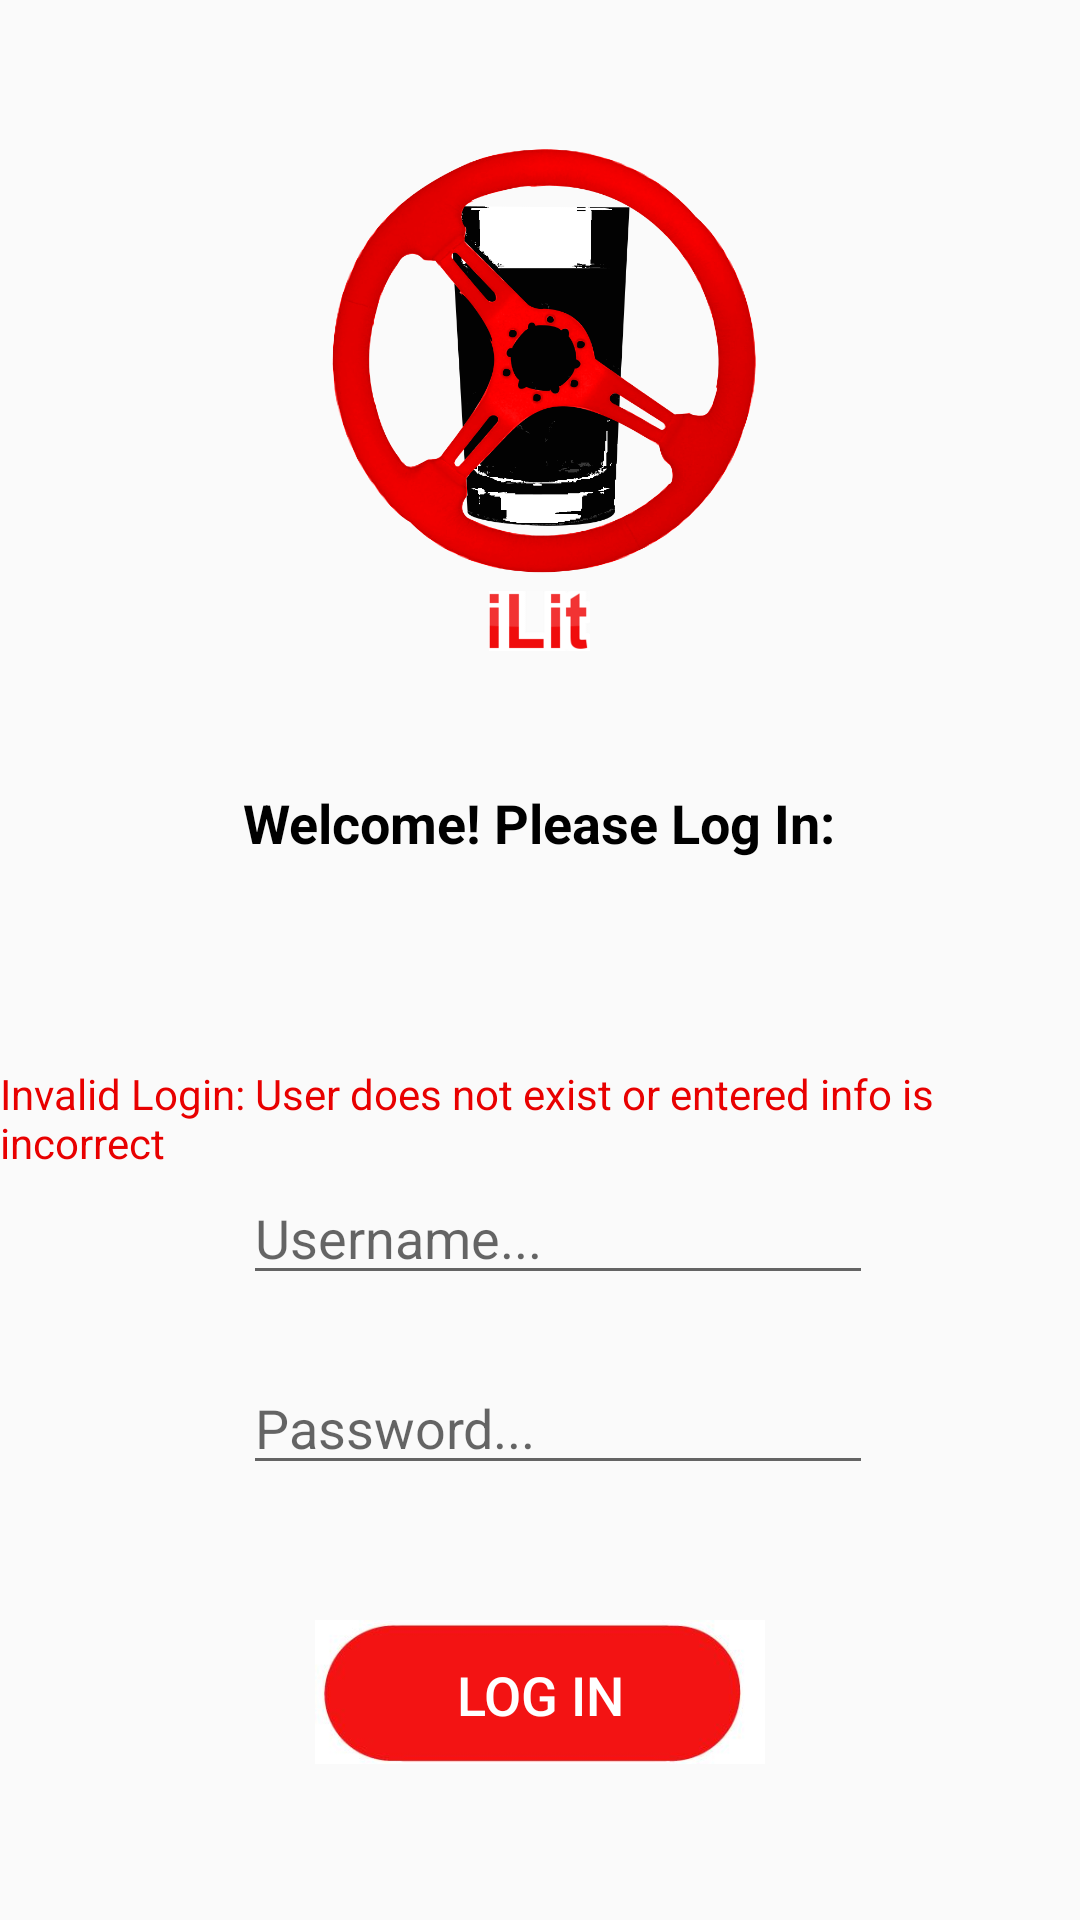

The Android layout XML behind this screen, and the referenced resources:
<!-- AndroidManifest.xml: activity theme MainTheme -->
<!-- res/layout/activity_main.xml -->
<?xml version="1.0" encoding="utf-8"?>
<RelativeLayout xmlns:android="http://schemas.android.com/apk/res/android"
    xmlns:app="http://schemas.android.com/apk/res-auto"
    xmlns:tools="http://schemas.android.com/tools"
    android:layout_width="match_parent"
    android:layout_height="match_parent"
    tools:context="com.example.pierremichel.breathalyzerskeleton.MainActivity">

    <ImageView
        android:id="@+id/imageView3"
        android:layout_width="300dp"
        android:layout_height="150dp"
        android:contentDescription=""
        app:srcCompat="@drawable/logo"
        tools:ignore="ContentDescription"
        android:layout_alignParentTop="true"
        android:layout_centerHorizontal="true"
        android:layout_marginTop="47dp" />

    <TextView
        android:id="@+id/textView2"
        android:layout_width="wrap_content"
        android:layout_height="wrap_content"
        android:text="Welcome! Please Log In:"
        android:textColor="#000000"
        android:textSize="18sp"
        android:textStyle="bold"
        tools:ignore="HardcodedText"
        android:layout_marginTop="65dp"
        android:layout_below="@+id/imageView3"
        android:layout_centerHorizontal="true" />

    <EditText
        android:id="@+id/etUsername"
        android:layout_width="wrap_content"
        android:layout_height="wrap_content"
        android:ems="10"
        android:hint="Username..."
        android:inputType="textPersonName"
        tools:ignore="HardcodedText"
        android:layout_above="@+id/etPassword"
        android:layout_alignStart="@+id/textView2"
        android:layout_marginBottom="22dp" />

    <EditText
        android:id="@+id/etPassword"
        android:layout_width="wrap_content"
        android:layout_height="wrap_content"
        android:layout_above="@+id/imageView4"
        android:layout_alignStart="@+id/etUsername"
        android:layout_marginBottom="19dp"
        android:ems="10"
        android:fontFamily="sans-serif"
        android:hint="Password..."
        android:inputType="textPassword"
        tools:ignore="HardcodedText" />

    <ImageView
        android:id="@+id/imageView4"
        android:layout_width="150dp"
        android:layout_height="100dp"
        app:srcCompat="@drawable/login"
        tools:ignore="ContentDescription"
        android:layout_marginBottom="26dp"
        android:layout_alignParentBottom="true"
        android:layout_centerHorizontal="true" />

    <Button
        android:id="@+id/bLogin"
        style="@style/Widget.AppCompat.Button.Borderless"
        android:layout_width="150dp"
        android:layout_height="50dp"
        android:layout_alignBottom="@+id/imageView4"
        android:layout_alignStart="@+id/imageView4"
        android:layout_marginBottom="24dp"
        android:text="LOG IN"
        android:textAllCaps="false"
        android:textColor="#ffffff"
        android:textSize="18sp" />

    <ImageView
        android:id="@+id/imageView"
        android:layout_width="65dp"
        android:layout_height="20dp"
        android:layout_below="@+id/imageView3"
        android:layout_centerHorizontal="true"
        app:srcCompat="@drawable/text" />

    <TextView
        android:id="@+id/tvInvalid"
        android:layout_width="wrap_content"
        android:layout_height="wrap_content"
        android:textColor="#e80000"
        android:text="Invalid Login: User does not exist or entered info is incorrect"
        android:textAppearance="@style/TextAppearance.AppCompat"
        android:layout_above="@+id/etUsername"
        android:layout_centerHorizontal="true" />

</RelativeLayout>
<!-- resources referenced by this layout -->
<resources>
  <!-- drawable login: jpg bitmap (drawable, 12765 bytes) -->
  <!-- drawable logo: png bitmap (drawable, 160662 bytes) -->
  <!-- drawable text: png bitmap (drawable, 4192 bytes) -->
  <style name="MainTheme" parent="Theme.AppCompat.Light.NoActionBar">
          
          <item name="colorPrimary">@color/colorPrimary</item>
          <item name="colorPrimaryDark">@color/colorPrimaryDark</item>
          <item name="colorAccent">@color/colorAccent</item>
      </style>
  <color name="colorPrimary">#f31313</color>
  <color name="colorPrimaryDark">#000000</color>
  <color name="colorAccent">#FF4081</color>
</resources>
